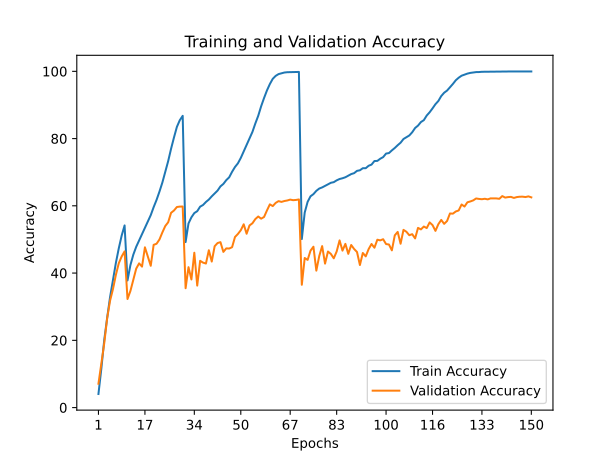

Data behind this chart, as committed beside it:
train_accuracy; train_loss; valid_accuracy; valid_loss
4,0460; 4,9328; 7,0900; 4,5046
11,6210; 4,1287; 13,0900; 4,1630
20,1370; 3,5493; 19,1700; 3,6517
26,6900; 3,1581; 26,5900; 3,1810
32,8490; 2,8349; 31,7900; 2,9466
37,8960; 2,5741; 35,2500; 2,7944
43,0200; 2,3416; 39,4600; 2,5496
47,3590; 2,1418; 42,9200; 2,4076
51,1690; 1,9706; 44,9500; 2,2734
54,1770; 1,8526; 46,4500; 2,2095
37,8030; 2,5770; 32,2900; 2,8973
42,3700; 2,3613; 34,6700; 2,8497
45,4680; 2,2160; 37,9500; 2,6706
47,8230; 2,1102; 41,3300; 2,5080
49,7200; 2,0207; 42,8900; 2,3857
51,6630; 1,9315; 41,9200; 2,4208
53,4330; 1,8510; 47,6600; 2,1717
55,4930; 1,7623; 44,8400; 2,3628
57,2250; 1,6797; 42,1700; 2,5955
59,6010; 1,5843; 48,4000; 2,1773
61,7570; 1,4892; 48,7200; 2,2476
64,2270; 1,3859; 49,9900; 2,1751
66,9230; 1,2724; 52,0900; 2,0034
70,1110; 1,1495; 53,9900; 1,9329
73,2930; 1,0258; 55,1100; 1,8810
76,9780; 0,8957; 57,9200; 1,8096
80,3320; 0,7782; 58,6100; 1,7862
83,4740; 0,6781; 59,6500; 1,7067
85,4640; 0,6103; 59,7700; 1,7067
86,7640; 0,5713; 59,7900; 1,7181
49,2190; 2,0281; 35,5000; 2,8957
54,7730; 1,7807; 41,7600; 2,5541
56,5830; 1,7032; 38,1000; 2,8139
57,8490; 1,6545; 46,0500; 2,3536
58,4080; 1,6252; 36,2800; 3,0437
59,7530; 1,5737; 43,6500; 2,4189
60,2500; 1,5429; 43,1100; 2,4876
61,1480; 1,5078; 42,8400; 2,4761
61,8670; 1,4786; 46,7900; 2,2417
62,8210; 1,4328; 43,4300; 2,4823
63,6570; 1,3980; 47,9900; 2,2227
64,5310; 1,3634; 48,9300; 2,2646
65,7880; 1,3136; 49,2000; 2,1468
66,5150; 1,2765; 46,3000; 2,3730
67,6430; 1,2301; 47,3500; 2,3450
68,4760; 1,1888; 47,3000; 2,4253
70,1240; 1,1315; 47,7000; 2,2867
71,5500; 1,0713; 50,7300; 2,2308
72,6310; 1,0245; 51,6300; 2,1593
74,2470; 0,9654; 52,7500; 2,0748
76,1760; 0,8923; 54,5100; 2,0775
78,0310; 0,8204; 51,7000; 2,2740
80,0330; 0,7453; 54,1700; 2,0548
81,9760; 0,6719; 54,8100; 2,0334
84,4850; 0,5887; 56,0600; 2,0156
86,7790; 0,5090; 56,8300; 2,0787
89,6010; 0,4158; 56,1800; 2,0892
92,0490; 0,3364; 56,6800; 2,0942
94,3110; 0,2647; 58,6200; 1,9176
96,2160; 0,2004; 60,4400; 1,8472
... 90 more rows
